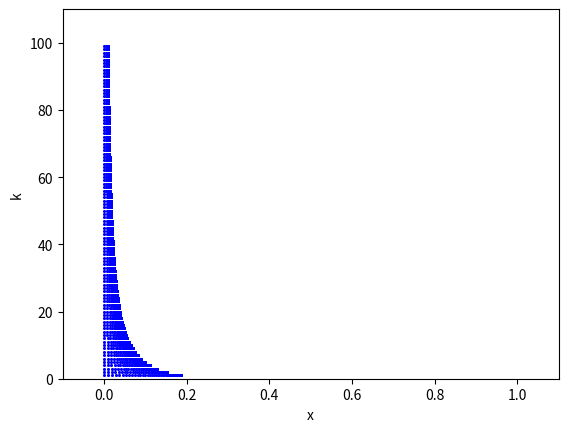
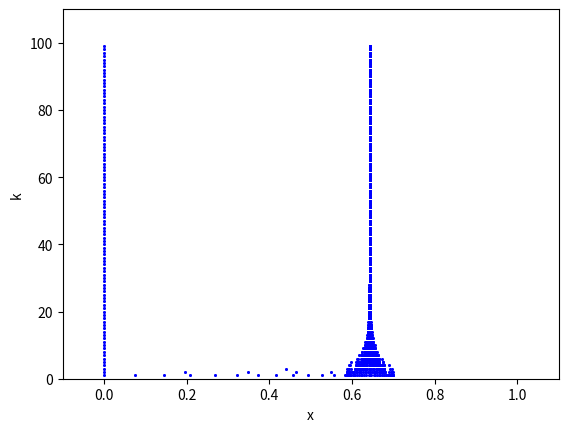
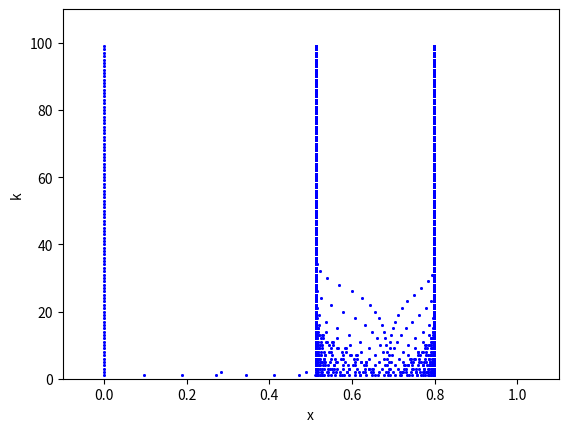
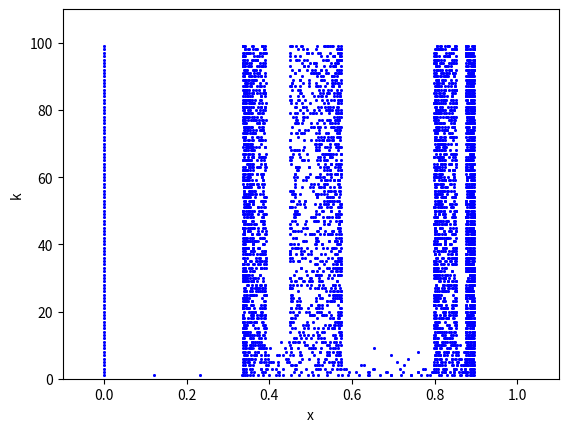
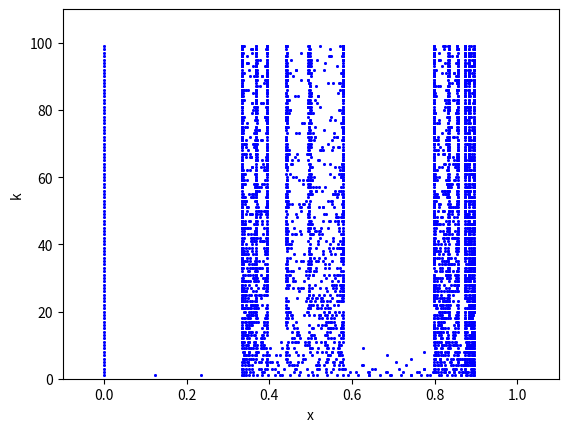
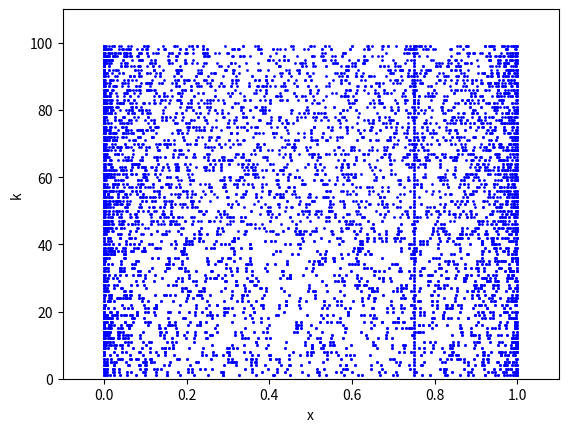

Write the Python code that produced these figures, in order.
import numpy as np
import matplotlib.pyplot as plt
from collections import Counter


def f(µ, x):
    return µ * x * (-x + 1)


µs = [1., 2.8, 3.2, 3.58, 3.583, 4.]
x_0 = np.arange(0, 1.01, 0.01)

for µ in µs:
    x = np.empty((100, 101))
    x[0, :] = f(µ, x_0)
    plt.figure()
    for i in range(1, 100):
        x[i, :] = f(µ, x[i - 1, :])
        y = np.empty(101)
        y.fill(i)
        plt.plot(x[i, :], y, 'b.', markersize=2)
    plt.xlabel("x")
    plt.ylabel("k")
    plt.xlim([-0.1, 1.1])
    plt.ylim([0, 110])
    plt.savefig("mu={}.png".format(µ))
    x_test = x[99, :]
    print(Counter(np.around(x_test, decimals=3)))
    # for i in range(100):
    #     x_test = f(µ, x_test)
    #     if np.allclose(x_test, x[100, :], atol=1.e-4):
    #         print("µ = {} Order = {}".format(µ, i + 1))
    #         break
